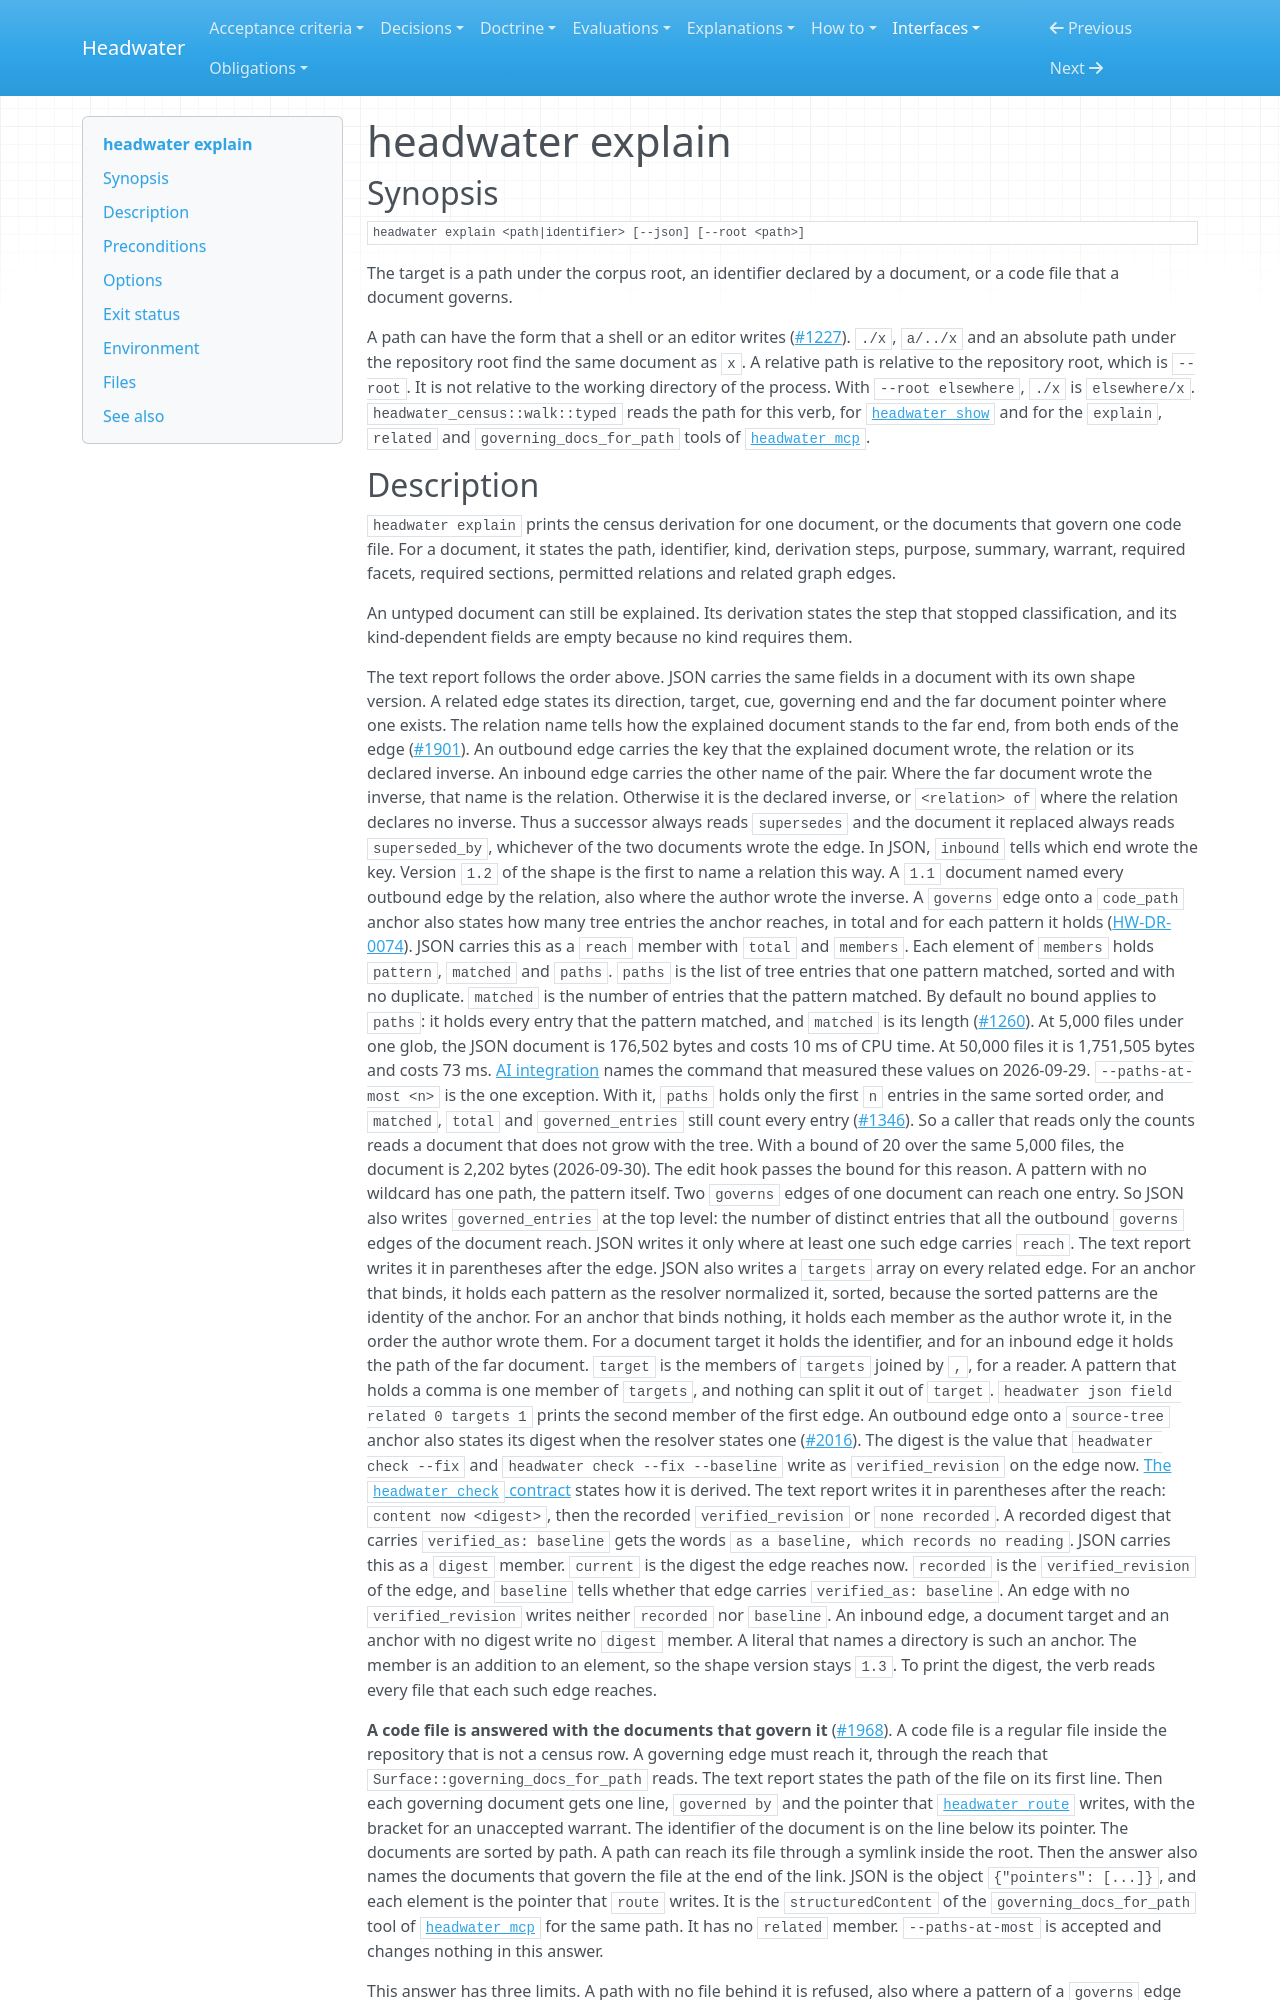

repository: headwater-ai/headwater · page: interfaces/headwater-explain/index.html · generator: mkdocs

---
id: HW-IFACE-headwater-explain
status: current
status_since: 2026-09-06
summary: "How a path or identifier yields the taxonomy derivation, requirements, relations, and graph edges."
last_verified: 2026-11-23
title: "headwater explain"
relations:
  governs:
    - [engine/crates/cli/src/lib.rs, engine/crates/cli/src/main.rs]
    - engine/crates/query/src/lib.rs
    - engine/crates/query/src/explain.rs
    - engine/crates/query/src/json.rs
    - engine/crates/graph/src/edges.rs
    - engine/crates/census/src/walk.rs
    - engine/crates/cli/tests/show.rs
    - engine/crates/cli/tests/explain_code_path.rs
---

# headwater explain

## Synopsis

    headwater explain <path|identifier> [--json] [--root <path>]

The target is a path under the corpus root, an identifier declared by a document, or a code file that a document governs.

A path can have the form that a shell or an editor writes ([#1227](https://github.com/headwater-ai/headwater/issues/1227)). `./x`, `a/../x` and an absolute path under the repository root find the same document as `x`. A relative path is relative to the repository root, which is `--root`. It is not relative to the working directory of the process. With `--root elsewhere`, `./x` is `elsewhere/x`. `headwater_census::walk::typed` reads the path for this verb, for [`headwater show`](headwater-show.md) and for the `explain`, `related` and `governing_docs_for_path` tools of [`headwater mcp`](headwater-mcp.md).
